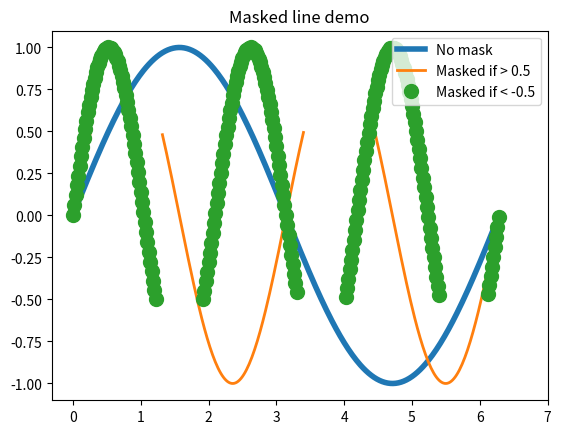

Write the Python code that produced this figure. (Note: this script raises an exception after producing the figure.)
import numpy as np
import matplotlib.pyplot as plt

x = np.arange(0, 2*np.pi, 0.02)
y = np.sin(x)
y1 = np.sin(2*x)
y2 = np.sin(3*x)
ym1 = np.ma.masked_where(y1 > 0.5, y1)
ym2 = np.ma.masked_where(y2 < -0.5, y2)

lines = plt.plot(x, y, x, ym1, x, ym2, 'o')
plt.setp(lines[0], linewidth=4)
plt.setp(lines[1], linewidth=2)
plt.setp(lines[2], markersize=10)

plt.legend(('No mask', 'Masked if > 0.5', 'Masked if < -0.5'),
           loc='upper right')
plt.title('Masked line demo')
plt.xticks(np.arange(8), ('Tom', 'Dick', 'Harry', 'Sally', 'Sue','PPP','QQQ','RRR','SSS'))
plt.show()